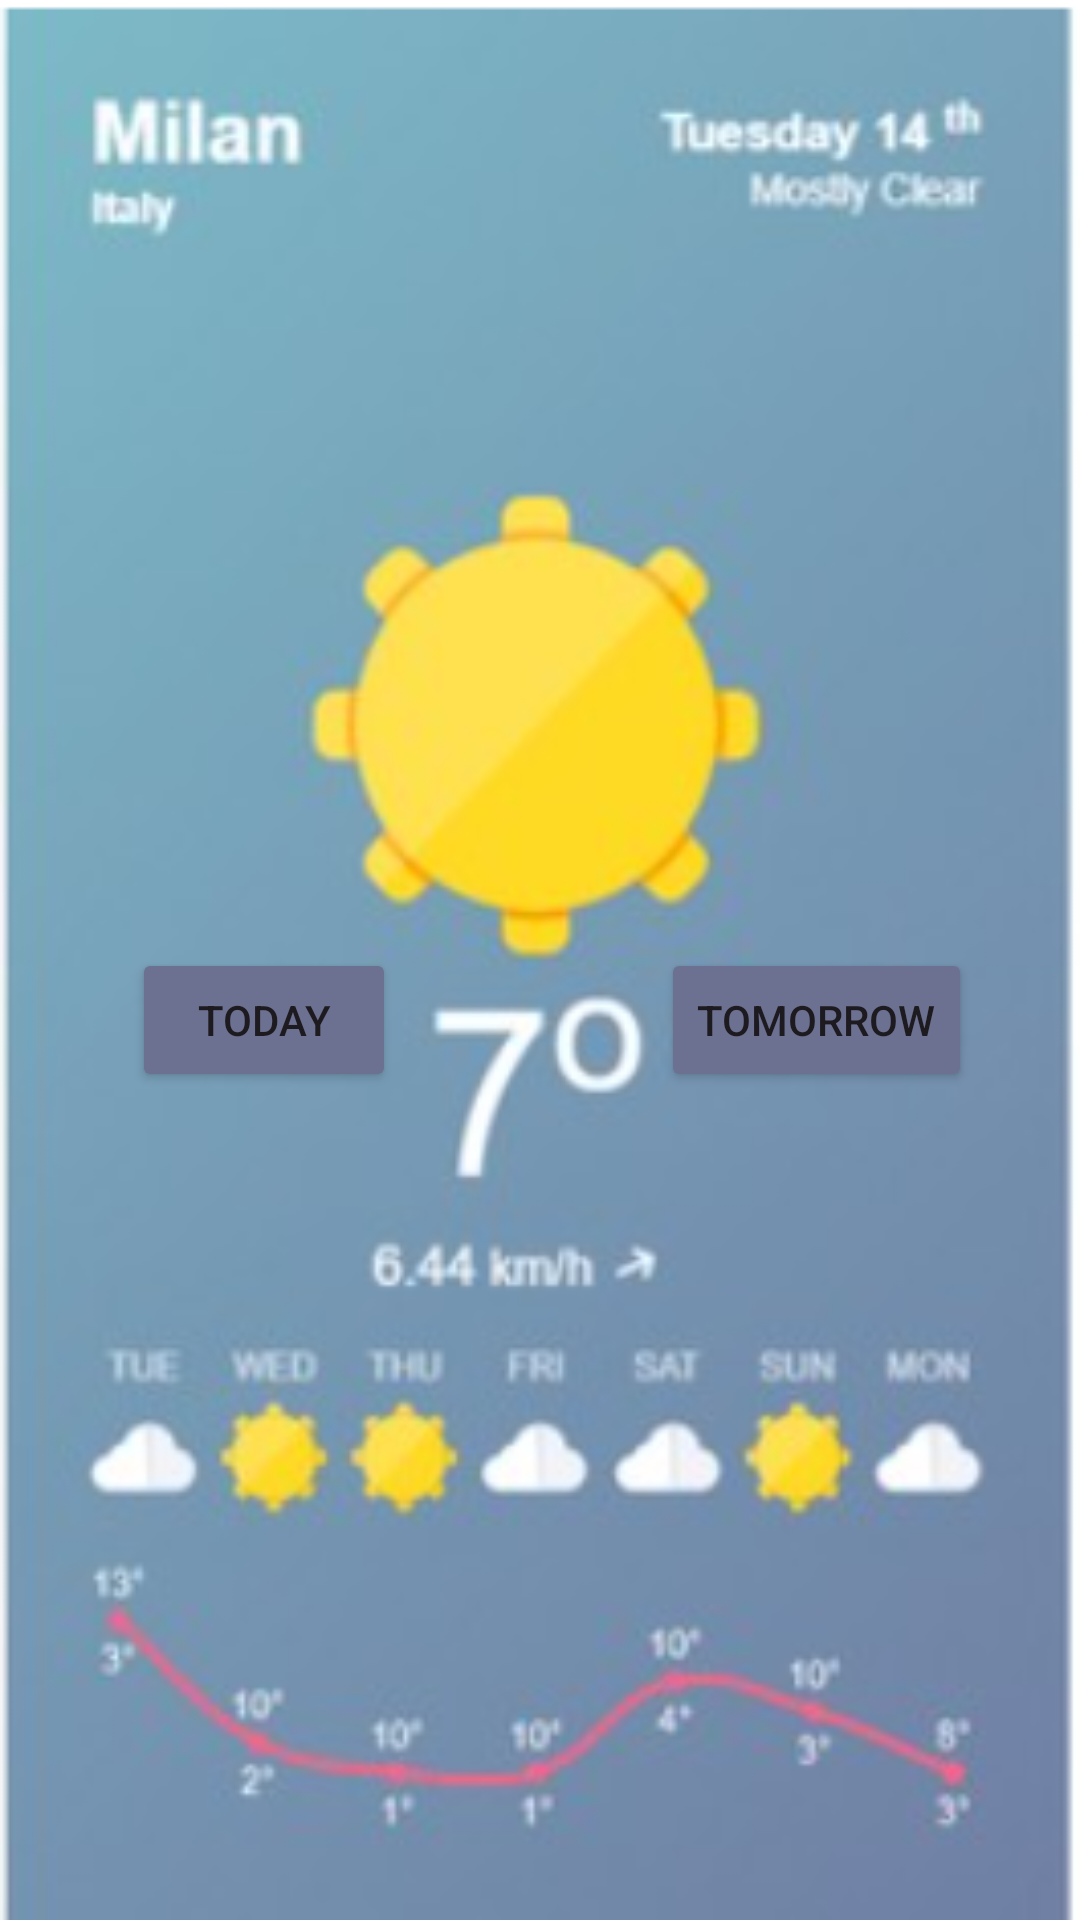

Reconstruct the res/layout file that produces this screen, plus the resources it refers to.
<!-- AndroidManifest.xml: application theme Theme.Veejay -->
<!-- res/layout/activity_main.xml -->
<?xml version="1.0" encoding="utf-8"?>
<androidx.constraintlayout.widget.ConstraintLayout xmlns:android="http://schemas.android.com/apk/res/android"
    xmlns:app="http://schemas.android.com/apk/res-auto"
    xmlns:tools="http://schemas.android.com/tools"
    android:layout_width="match_parent"
    android:layout_height="match_parent"
    android:background="@drawable/today"
    tools:context=".MainActivity">

    <Button
        android:id="@+id/button"
        android:layout_width="wrap_content"
        android:layout_height="wrap_content"
        android:layout_marginStart="44dp"
        android:layout_marginBottom="276dp"
        android:backgroundTint="#6C7191"
        android:text="Today"
        app:layout_constraintBottom_toBottomOf="parent"
        app:layout_constraintStart_toStartOf="parent" />

    <Button
        android:id="@+id/button2"
        android:layout_width="wrap_content"
        android:layout_height="wrap_content"
        android:layout_marginEnd="36dp"
        android:backgroundTint="#6C7191"
        android:text="Tomorrow"
        app:layout_constraintBaseline_toBaselineOf="@+id/button"
        app:layout_constraintEnd_toEndOf="parent" />
</androidx.constraintlayout.widget.ConstraintLayout>
<!-- resources referenced by this layout -->
<resources>
  <!-- drawable today: png bitmap (drawable, 117378 bytes) -->
  <style name="Theme.Veejay" parent="Base.Theme.Veejay" />
  <style name="Base.Theme.Veejay" parent="Theme.Material3.DayNight.NoActionBar">
          
          
      </style>
</resources>
